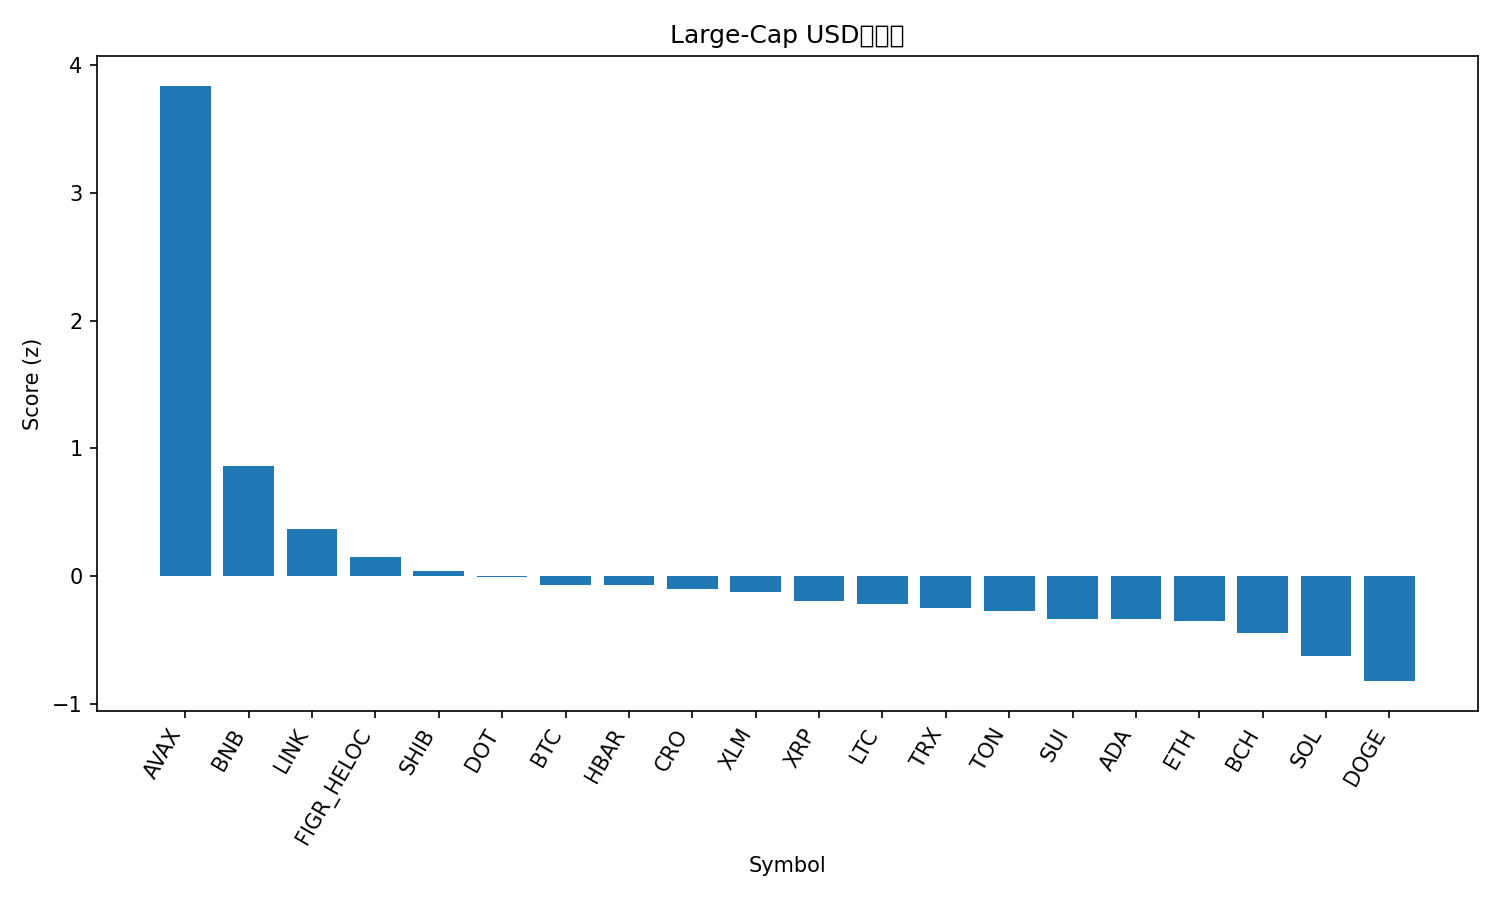

The data file committed next to this chart (first rows):
rank, name, symbol, price, pct_1h, pct_24h, pct_7d, pct_1h_vs_btc, pct_24h_vs_btc, pct_7d_vs_btc, market_cap_rank, market_cap, volume_usd, score
1, Avalanche, AVAX, 35.2, 2.906, 12.52, 16.6, 2.959, 12.77, 18.92, 13, 14857903367, 2166795418, 3.838
2, BNB, BNB, 1016, 0.7615, 0.73, 9.786, 0.8153, 0.9791, 12.11, 5, 141414444370, 1958073512, 0.8639
3, Chainlink, LINK, 21.89, 0.5416, 1.911, -6.301, 0.5955, 2.16, -3.98, 14, 14847576957, 668919705, 0.3699
4, Figure Heloc, FIGR_HELOC, 0.9977, 0.0, 1.046, 0.1652, 0.05383, 1.295, 2.485, 19, 12540480273, 11605105, 0.1513
5, Shiba Inu, SHIB, 1.221e-05, 0.1717, 0.8961, -5.79, 0.2255, 1.145, -3.469, 31, 7192667588, 206405070, 0.04085
6, Polkadot, DOT, 4.03, 0.05312, 0.698, -4.359, 0.107, 0.9471, -2.038, 35, 6128793506, 208022914, -0.007258
7, Bitcoin, BTC, 112755, -0.05383, -0.2491, -2.32, 0.0, 0.0, 0.0, 1, 2247806173925, 42493761825, -0.07017
8, Hedera, HBAR, 0.2221, -0.08329, 1.283, -6.314, -0.02945, 1.532, -3.994, 25, 9421246007, 166983258, -0.07364
9, Cronos, CRO, 0.2121, -0.3491, 2.355, -6.785, -0.2952, 2.604, -4.465, 29, 7392653920, 74362133, -0.1048
10, Stellar, XLM, 0.3693, -0.1572, 0.8791, -5.059, -0.1034, 1.128, -2.738, 21, 11774792814, 188856666, -0.1281
11, XRP, XRP, 2.86, -0.03116, -0.0993, -5.75, 0.02268, 0.1498, -3.429, 4, 171181584684, 4404182017, -0.193
12, Litecoin, LTC, 106.3, -0.08396, 0.2441, -6.652, -0.03013, 0.4932, -4.332, 28, 8118922731, 425448566, -0.2179
13, TRON, TRX, 0.3352, 0.03295, -1.465, -3.073, 0.08679, -1.216, -0.7529, 10, 31736934742, 620647386, -0.2548
14, Toncoin, TON, 2.83, 0.1814, -0.3699, -10.66, 0.2353, -0.1209, -8.338, 30, 7202540939, 123078039, -0.2725
15, Sui, SUI, 3.37, -0.1323, -0.556, -6.299, -0.07851, -0.3069, -3.978, 20, 12032711743, 817930443, -0.3365
16, Cardano, ADA, 0.8211, -0.1089, -1.024, -4.901, -0.05508, -0.7746, -2.581, 11, 29991527530, 1295345257, -0.3371
17, Ethereum, ETH, 4181, -0.2809, -0.2231, -7.109, -0.2271, 0.026, -4.789, 2, 505431877453, 26997062628, -0.3568
18, Bitcoin Cash, BCH, 560, -0.03961, -2.013, -5.486, 0.01422, -1.764, -3.166, 22, 11160193245, 359827156, -0.4452
19, Solana, SOL, 218.5, -0.3515, -1.731, -7.042, -0.2977, -1.482, -4.722, 6, 118746608172, 6473765323, -0.6244
20, Dogecoin, DOGE, 0.2391, -0.6557, -1.061, -10.13, -0.6019, -0.8121, -7.81, 8, 36120222865, 2066111527, -0.8238
21, Hyperliquid, HYPE, 47.51, -0.2303, -4.873, -10.38, -0.1764, -4.624, -8.056, 18, 12878518288, 715466567, -1.079
